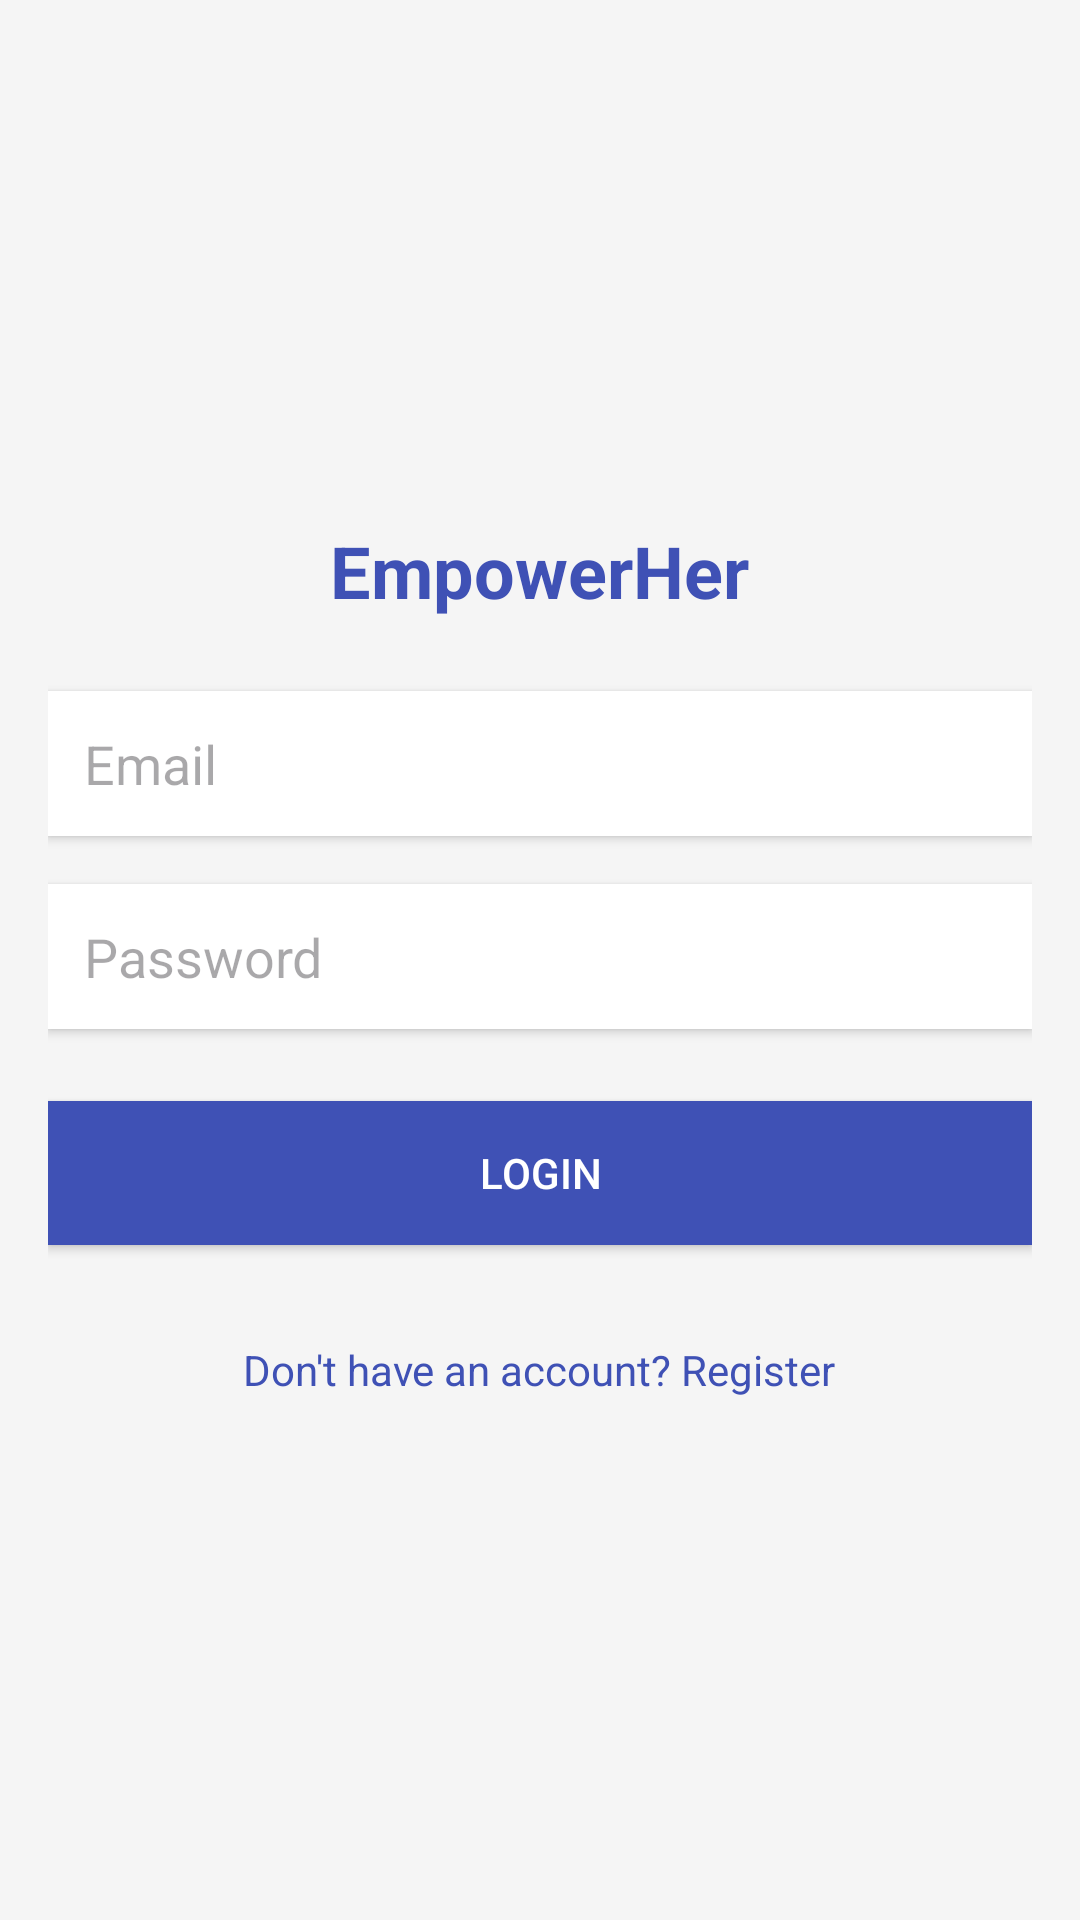

Android layout source for this screen:
<!-- AndroidManifest.xml: application theme Theme.Empowerher -->
<!-- res/layout/activity_login.xml -->
<?xml version="1.0" encoding="utf-8"?>
<LinearLayout xmlns:android="http://schemas.android.com/apk/res/android"
    android:layout_width="match_parent"
    android:layout_height="match_parent"
    android:orientation="vertical"
    android:padding="16dp"
    android:gravity="center"
    android:background="#F5F5F5">

    
    <TextView
        android:id="@+id/tv_app_banner"
        android:layout_width="wrap_content"
        android:layout_height="wrap_content"
        android:text="EmpowerHer"
        android:textColor="#3F51B5"
        android:textSize="24sp"
        android:textStyle="bold"
        android:layout_marginBottom="24dp"
        android:gravity="center" />

    
    <EditText
        android:id="@+id/et_email"
        android:layout_width="match_parent"
        android:layout_height="wrap_content"
        android:hint="Email"
        android:inputType="textEmailAddress"
        android:background="#FFFFFF"
        android:padding="12dp"
        android:layout_marginBottom="16dp"
        android:elevation="2dp"/>

    
    <EditText
        android:id="@+id/et_password"
        android:layout_width="match_parent"
        android:layout_height="wrap_content"
        android:hint="Password"
        android:inputType="textPassword"
        android:background="#FFFFFF"
        android:padding="12dp"
        android:layout_marginBottom="24dp"
        android:elevation="2dp"/>

    
    <Button
        android:id="@+id/btn_login"
        android:layout_width="match_parent"
        android:layout_height="wrap_content"
        android:text="Login"
        android:background="#3F51B5"
        android:textColor="#FFFFFF"
        android:padding="12dp"
        android:layout_marginBottom="16dp"
        android:elevation="4dp"/>

    
    <TextView
        android:id="@+id/tv_register"
        android:layout_width="wrap_content"
        android:layout_height="wrap_content"
        android:text="Don't have an account? Register"
        android:textColor="#3F51B5"
        android:layout_marginTop="16dp"
        android:gravity="center"
        android:textSize="14sp"/>

</LinearLayout>
<!-- resources referenced by this layout -->
<resources>
  <style name="Theme.Empowerher" parent="Base.Theme.Empowerher" />
  <style name="Base.Theme.Empowerher" parent="Theme.Material3.DayNight.NoActionBar">
          
          
      </style>
</resources>
